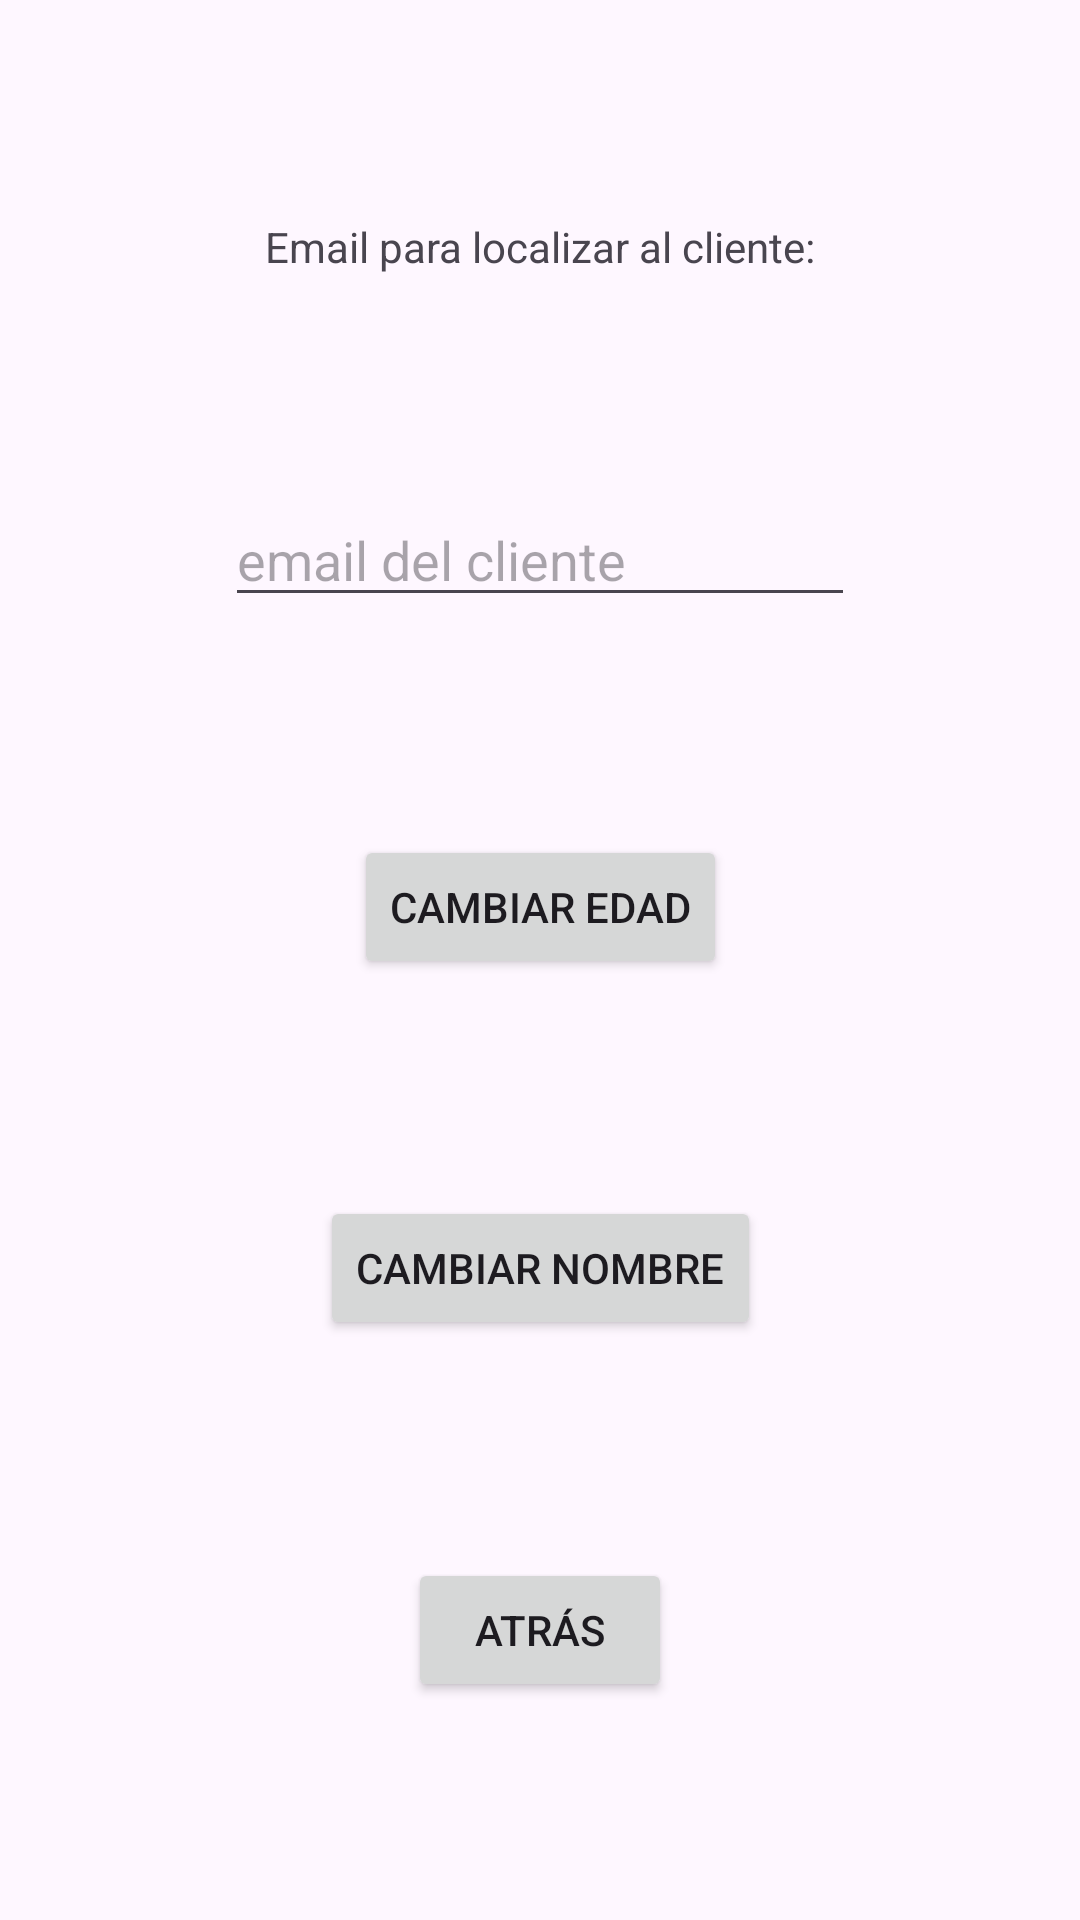

Android layout source for this screen:
<!-- AndroidManifest.xml: application theme Theme.Optativa1 -->
<!-- res/layout/activity_cambio_datos.xml -->
<?xml version="1.0" encoding="utf-8"?>
<androidx.constraintlayout.widget.ConstraintLayout xmlns:android="http://schemas.android.com/apk/res/android"
    xmlns:app="http://schemas.android.com/apk/res-auto"
    xmlns:tools="http://schemas.android.com/tools"
    android:id="@+id/main"
    android:layout_width="match_parent"
    android:layout_height="match_parent"
    tools:context=".CambioDatos">

    <EditText
        android:id="@+id/inputNom"
        android:layout_width="wrap_content"
        android:layout_height="wrap_content"
        android:ems="10"
        android:hint="Name"
        android:visibility="gone"
        android:inputType="text"
        app:layout_constraintBottom_toTopOf="@+id/Confirmar"
        app:layout_constraintEnd_toEndOf="parent"
        app:layout_constraintHorizontal_bias="0.5"
        app:layout_constraintStart_toStartOf="parent"
        app:layout_constraintTop_toBottomOf="@+id/cambiarNom" />

    <Button
        android:id="@+id/cambiarNom"
        android:layout_width="wrap_content"
        android:layout_height="wrap_content"
        android:text="Cambiar nombre"
        app:layout_constraintBottom_toTopOf="@+id/inputNom"
        app:layout_constraintEnd_toEndOf="parent"
        app:layout_constraintHorizontal_bias="0.5"
        app:layout_constraintStart_toStartOf="parent"
        app:layout_constraintTop_toBottomOf="@+id/inputEdad" />

    <Button
        android:id="@+id/cambiarEdad"
        android:layout_width="wrap_content"
        android:layout_height="wrap_content"
        android:text="Cambiar edad"
        app:layout_constraintBottom_toTopOf="@+id/inputEdad"
        app:layout_constraintEnd_toEndOf="parent"
        app:layout_constraintHorizontal_bias="0.5"
        app:layout_constraintStart_toStartOf="parent"
        app:layout_constraintTop_toBottomOf="@+id/EmailAddressCambios" />

    <EditText
        android:id="@+id/inputEdad"
        android:layout_width="wrap_content"
        android:layout_height="wrap_content"
        android:ems="10"
        android:hint="Edad"
        android:visibility="gone"
        android:inputType="text"

        app:layout_constraintBottom_toTopOf="@+id/cambiarNom"
        app:layout_constraintEnd_toEndOf="parent"
        app:layout_constraintHorizontal_bias="0.5"
        app:layout_constraintStart_toStartOf="parent"
        app:layout_constraintTop_toBottomOf="@+id/cambiarEdad" />

    <Button
        android:id="@+id/Confirmar"
        android:layout_width="wrap_content"
        android:layout_height="wrap_content"
        android:text="Confirmar"
        app:layout_constraintEnd_toEndOf="parent"
        app:layout_constraintHorizontal_bias="0.5"
        android:visibility="gone"
        app:layout_constraintStart_toStartOf="parent"
        app:layout_constraintTop_toBottomOf="@+id/inputNom"
        app:layout_constraintBottom_toTopOf="@+id/buttonBack" />

    <Button
        android:id="@+id/buttonBack"
        android:layout_width="wrap_content"
        android:layout_height="wrap_content"
        android:text="Atrás"
        app:layout_constraintBottom_toBottomOf="parent"
        app:layout_constraintEnd_toEndOf="parent"
        app:layout_constraintHorizontal_bias="0.5"
        app:layout_constraintStart_toStartOf="parent"
        app:layout_constraintTop_toBottomOf="@+id/Confirmar" />

    <EditText
        android:id="@+id/EmailAddressCambios"
        android:layout_width="wrap_content"
        android:layout_height="wrap_content"
        android:ems="10"
        android:hint="email del cliente"
        android:inputType="textEmailAddress"
        app:layout_constraintBottom_toTopOf="@+id/cambiarEdad"
        app:layout_constraintEnd_toEndOf="parent"
        app:layout_constraintHorizontal_bias="0.5"
        app:layout_constraintStart_toStartOf="parent"
        app:layout_constraintTop_toBottomOf="@+id/textView2" />

    <TextView
        android:id="@+id/textView2"
        android:layout_width="wrap_content"
        android:layout_height="wrap_content"
        android:text="Email para localizar al cliente:"
        app:layout_constraintBottom_toTopOf="@+id/EmailAddressCambios"
        app:layout_constraintEnd_toEndOf="parent"
        app:layout_constraintHorizontal_bias="0.5"
        app:layout_constraintStart_toStartOf="parent"
        app:layout_constraintTop_toTopOf="parent" />
</androidx.constraintlayout.widget.ConstraintLayout>
<!-- resources referenced by this layout -->
<resources>
  <style name="Theme.Optativa1" parent="Base.Theme.Optativa1" />
  <style name="Base.Theme.Optativa1" parent="Theme.Material3.DayNight.NoActionBar">
          
          
      </style>
</resources>
